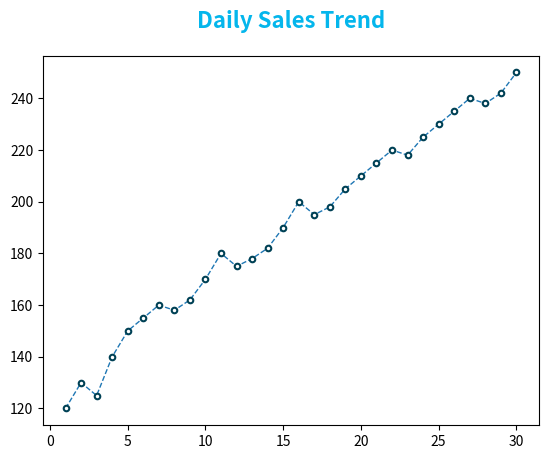

This figure's Python source:
import pandas as pd
import matplotlib.pyplot as plt

data = {
"day":list(range(1,31)),# 1일 ~ 30일
"sales": [
120,130,125,140,150,155,160,
158,162,170,180,175,178,182,
190,200,195,198,205,210,
215,220,218,225,230,
235,240,238,242,250
    ]
}

df = pd.DataFrame(data)
#print(df)
print(df["day"],"===",df["sales"])

plt.plot(df["day"],df["sales"], color="#1f77b4", linewidth=1, linestyle="dashed", 
         marker="o", 
         markersize=4,
         markerfacecolor="#ffffff", 
         markeredgecolor="#004155",
         markeredgewidth=1.5
         )
plt.title("Daily Sales Trend", fontsize=16, fontweight="bold", color="#04b6ec", 
          loc="center", pad=20)
plt.show()

